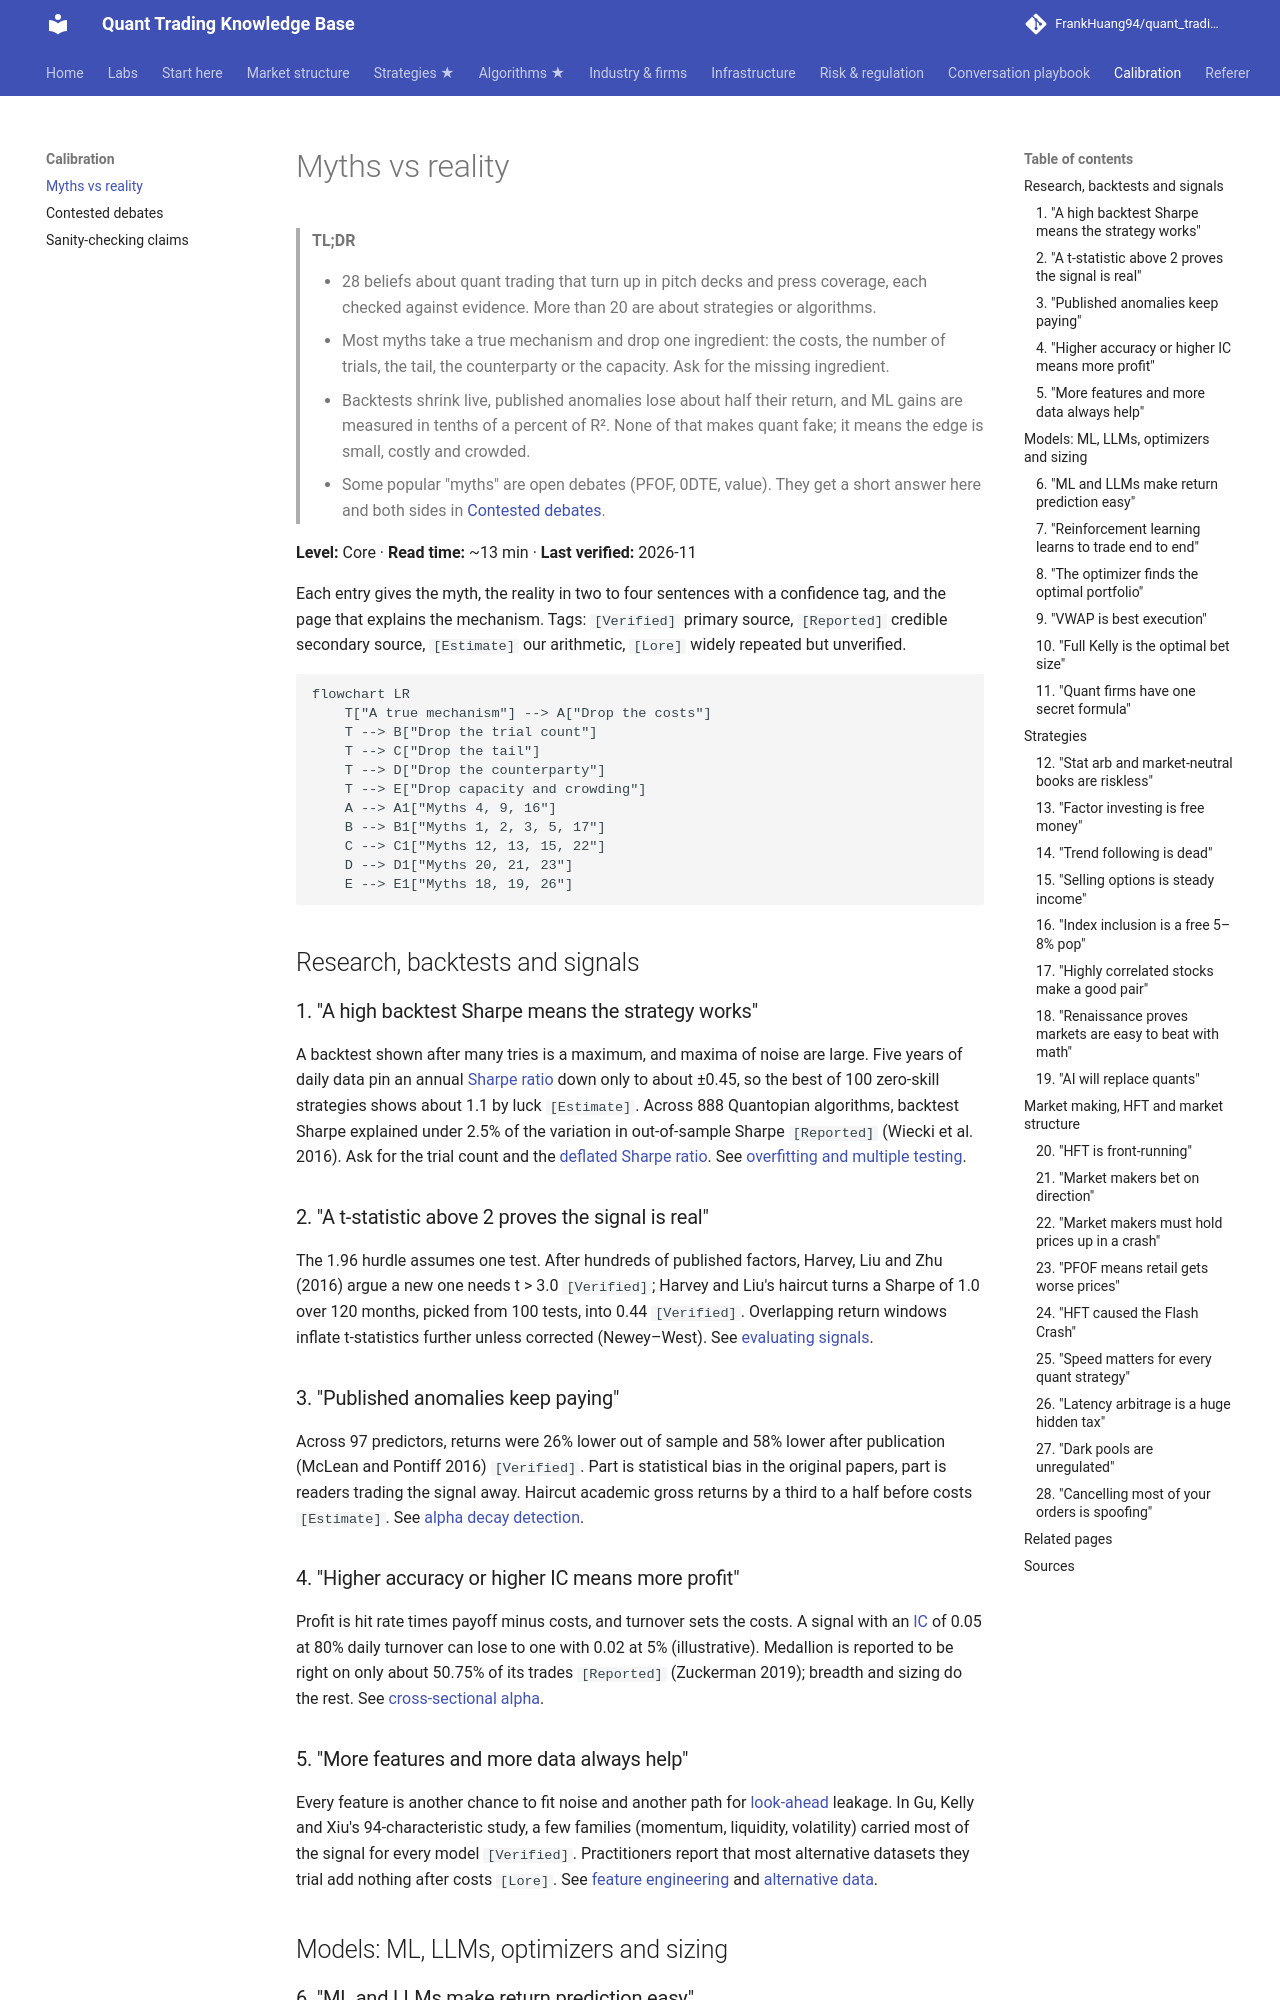

repository: FrankHuang94/quant_trading_claude · page: 08-calibration/myths-vs-reality/index.html · generator: mkdocs

# Myths vs reality

> **TL;DR**
>
> - 28 beliefs about quant trading that turn up in pitch decks and press coverage, each checked against evidence. More than 20 are about strategies or algorithms.
> - Most myths take a true mechanism and drop one ingredient: the costs, the number of trials, the tail, the counterparty or the capacity. Ask for the missing ingredient.
> - Backtests shrink live, published anomalies lose about half their return, and ML gains are measured in tenths of a percent of R². None of that makes quant fake; it means the edge is small, costly and crowded.
> - Some popular "myths" are open debates (PFOF, 0DTE, value). They get a short answer here and both sides in [Contested debates](contested-debates.md).

**Level:** Core · **Read time:** ~13 min · **Last verified:** 2026-11

Each entry gives the myth, the reality in two to four sentences with a confidence tag, and the page that explains the mechanism. Tags: `[Verified]` primary source, `[Reported]` credible secondary source, `[Estimate]` our arithmetic, `[Lore]` widely repeated but unverified.

```mermaid
flowchart LR
    T["A true mechanism"] --> A["Drop the costs"]
    T --> B["Drop the trial count"]
    T --> C["Drop the tail"]
    T --> D["Drop the counterparty"]
    T --> E["Drop capacity and crowding"]
    A --> A1["Myths 4, 9, 16"]
    B --> B1["Myths 1, 2, 3, 5, 17"]
    C --> C1["Myths 12, 13, 15, 22"]
    D --> D1["Myths 20, 21, 23"]
    E --> E1["Myths 18, 19, 26"]
```

## Research, backtests and signals

### 1. "A high backtest Sharpe means the strategy works"

A backtest shown after many tries is a maximum, and maxima of noise are large. Five years of daily data pin an annual [Sharpe ratio](../09-reference/glossary.md#sharpe-ratio) down only to about ±0.45, so the best of 100 zero-skill strategies shows about 1.1 by luck `[Estimate]`. Across 888 Quantopian algorithms, backtest Sharpe explained under 2.5% of the variation in out-of-sample Sharpe `[Reported]` (Wiecki et al. 2016). Ask for the trial count and the [deflated Sharpe ratio](../09-reference/glossary.md#deflated-sharpe-ratio). See [overfitting and multiple testing](../03-algorithms/c-validation-and-backtesting/overfitting-and-multiple-testing.md).

### 2. "A t-statistic above 2 proves the signal is real"

The 1.96 hurdle assumes one test. After hundreds of published factors, Harvey, Liu and Zhu (2016) argue a new one needs t > 3.0 `[Verified]`; Harvey and Liu's haircut turns a Sharpe of 1.0 over 120 months, picked from 100 tests, into 0.44 `[Verified]`. Overlapping return windows inflate t-statistics further unless corrected (Newey–West). See [evaluating signals](../03-algorithms/a-data-and-signals/evaluating-signals.md).

### 3. "Published anomalies keep paying"

Across 97 predictors, returns were 26% lower out of sample and 58% lower after publication (McLean and Pontiff 2016) `[Verified]`. Part is statistical bias in the original papers, part is readers trading the signal away. Haircut academic gross returns by a third to a half before costs `[Estimate]`. See [alpha decay detection](../03-algorithms/g-live-trading/alpha-decay-detection-and-model-retirement.md).

### 4. "Higher accuracy or higher IC means more profit"

Profit is hit rate times payoff minus costs, and turnover sets the costs. A signal with an [IC](../09-reference/glossary.md#information-coefficient-ic) of 0.05 at 80% daily turnover can lose to one with 0.02 at 5% (illustrative). Medallion is reported to be right on only about 50.75% of its trades `[Reported]` (Zuckerman 2019); breadth and sizing do the rest. See [cross-sectional alpha](../02-strategies/d-mid-frequency-alpha/cross-sectional-alpha-and-neutralization.md).

### 5. "More features and more data always help"

Every feature is another chance to fit noise and another path for [look-ahead](../09-reference/glossary.md#look-ahead-bias) leakage. In Gu, Kelly and Xiu's 94-characteristic study, a few families (momentum, liquidity, volatility) carried most of the signal for every model `[Verified]`. Practitioners report that most alternative datasets they trial add nothing after costs `[Lore]`. See [feature engineering](../03-algorithms/a-data-and-signals/feature-engineering.md) and [alternative data](../02-strategies/d-mid-frequency-alpha/alternative-data.md).

## Models: ML, LLMs, optimizers and sizing

### 6. "ML and LLMs make return prediction easy"

In the best-known study, trees and neural nets explained 0.33–0.40% of monthly stock-return variance out of sample, against 0.16% for a three-variable regression `[Verified]` (Gu, Kelly and Xiu 2020): twice as good, still tiny. LLM headline scores predict next-day returns, but those returns fall as LLM adoption rises `[Verified]` (Lopez-Lira and Tang 2026). A model pretrained on later text has also read the future in any earlier backtest. See [LLMs and foundation models](../03-algorithms/b-forecasting-models/llms-and-foundation-models-in-quant.md).
